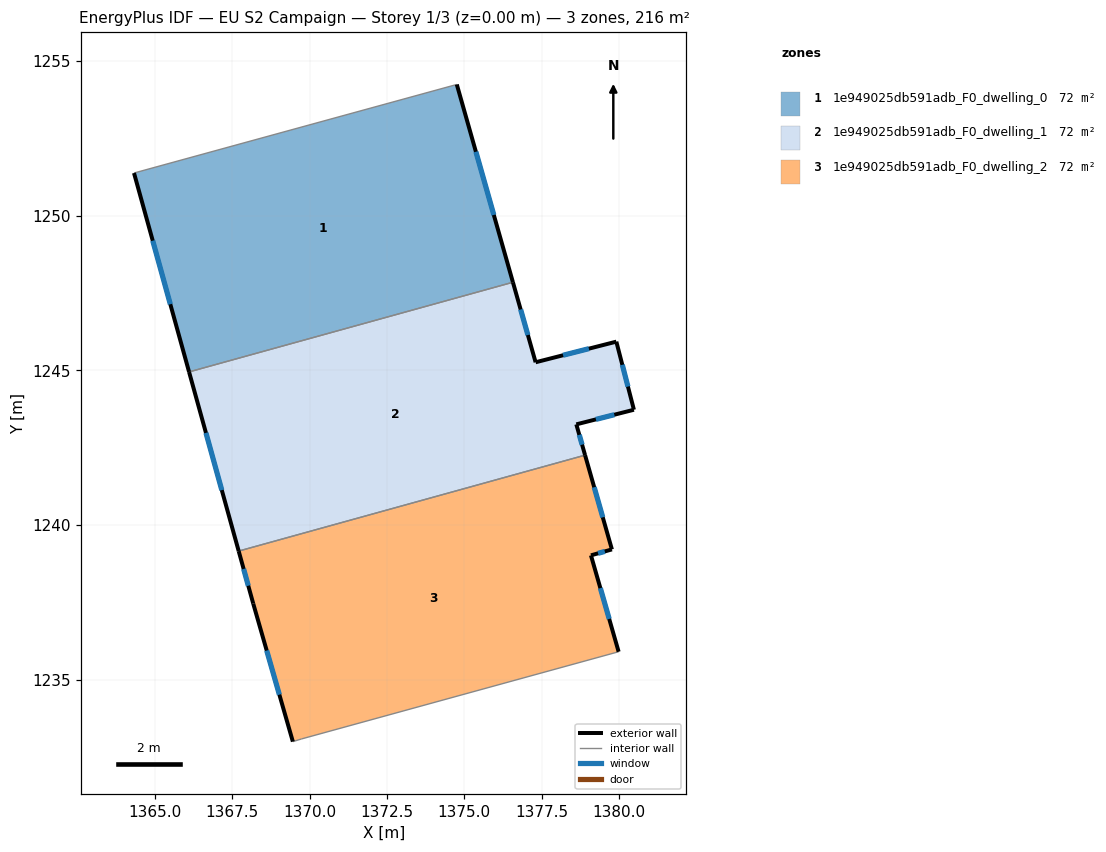
=== STOREY PLAN SPEC (per zone: floor XY polygon, exterior-wall plan segments, windows/doors) ===
zone 1: 1e949025db591adb_F0_dwelling_0  (72.1 m²)
  floor: (1374.76, 1254.24) (1376.57, 1247.85) (1366.11, 1244.95) (1364.33, 1251.38)
  exterior wall: (1364.33, 1251.38) – (1366.11, 1244.95)  [6.7 m]
    window: (1364.94, 1249.19) – (1365.50, 1247.14)  [2.0 m²]
  exterior wall: (1376.57, 1247.85) – (1374.76, 1254.24)  [6.6 m]
    window: (1375.96, 1250.02) – (1375.38, 1252.06)  [2.0 m²]
  interior walls: 2
zone 2: 1e949025db591adb_F0_dwelling_1  (72.1 m²)
  floor: (1379.91, 1245.93) (1380.48, 1243.73) (1378.62, 1243.26) (1378.90, 1242.26) (1367.71, 1239.16) (1366.11, 1244.95) (1376.57, 1247.85) (1377.31, 1245.26)
  exterior wall: (1379.91, 1245.93) – (1377.31, 1245.26)  [2.7 m]
    window: (1379.03, 1245.70) – (1378.19, 1245.49)  [0.8 m²]
  exterior wall: (1380.48, 1243.73) – (1379.91, 1245.93)  [2.3 m]
    window: (1380.29, 1244.48) – (1380.11, 1245.18)  [0.7 m²]
  exterior wall: (1378.62, 1243.26) – (1380.48, 1243.73)  [1.9 m]
    window: (1379.25, 1243.42) – (1379.85, 1243.57)  [0.6 m²]
  exterior wall: (1378.90, 1242.26) – (1378.62, 1243.26)  [1.0 m]
    window: (1378.81, 1242.60) – (1378.72, 1242.92)  [0.3 m²]
  exterior wall: (1366.11, 1244.95) – (1367.71, 1239.16)  [6.0 m]
    window: (1366.65, 1242.98) – (1367.17, 1241.13)  [1.8 m²]
  exterior wall: (1377.31, 1245.26) – (1376.57, 1247.85)  [2.7 m]
    window: (1377.06, 1246.14) – (1376.82, 1246.97)  [0.8 m²]
  interior walls: 2
zone 3: 1e949025db591adb_F0_dwelling_2  (72.1 m²)
  floor: (1378.90, 1242.26) (1379.77, 1239.22) (1379.09, 1239.03) (1379.99, 1235.91) (1369.74, 1233.09) (1369.46, 1233.01) (1368.18, 1237.47) (1367.71, 1239.16)
  exterior wall: (1368.18, 1237.47) – (1369.46, 1233.01)  [4.6 m]
    window: (1368.62, 1235.95) – (1369.03, 1234.52)  [1.4 m²]
  exterior wall: (1367.71, 1239.16) – (1368.18, 1237.47)  [1.8 m]
    window: (1367.87, 1238.59) – (1368.02, 1238.04)  [0.5 m²]
  exterior wall: (1379.77, 1239.22) – (1378.90, 1242.26)  [3.2 m]
    window: (1379.48, 1240.25) – (1379.20, 1241.23)  [1.0 m²]
  exterior wall: (1379.09, 1239.03) – (1379.77, 1239.22)  [0.7 m]
    window: (1379.32, 1239.09) – (1379.54, 1239.15)  [0.2 m²]
  exterior wall: (1379.99, 1235.91) – (1379.09, 1239.03)  [3.2 m]
    window: (1379.68, 1236.97) – (1379.40, 1237.97)  [1.0 m²]
  interior walls: 3

=== DERIVED (storey summary) ===
Building: EU S2 Campaign
Storey: 1 of 3  (floor level z = 0.00 m)
Storey gross floor area: 216.3 m²
Zones on this storey: 3
  - 1e949025db591adb_F0_dwelling_0: floor 72.1 m²; exterior wall 13.3 m (39.9 m²); 2 window(s) 4.1 m²; WWR 10.2%
  - 1e949025db591adb_F0_dwelling_1: floor 72.1 m²; exterior wall 16.6 m (49.8 m²); 6 window(s) 5.1 m²; WWR 10.2%
  - 1e949025db591adb_F0_dwelling_2: floor 72.1 m²; exterior wall 13.5 m (40.5 m²); 5 window(s) 4.1 m²; WWR 10.2%
Zone adjacency (shared interzone walls):
  - 1e949025db591adb_F0_dwelling_0 ↔ 1e949025db591adb_F0_dwelling_1
  - 1e949025db591adb_F0_dwelling_1 ↔ 1e949025db591adb_F0_dwelling_2